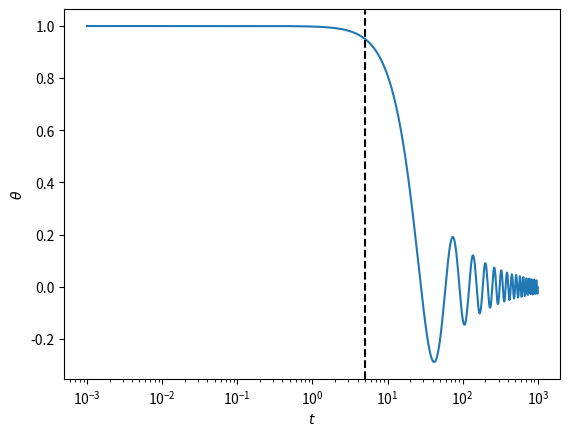

Python code for this plot:
import numpy as np
import matplotlib.pyplot as plt
from scipy.integrate import solve_ivp

def hubble(t): return 1 / (2*t)
def inv_hubble(H): return 1 / (2*H)
def pot_deriv(theta, m): return m**2 * theta

def rhs(t, y, *args):
    theta, theta_dot = y
    theta_dot2 = - 3 * hubble(t) * theta_dot - pot_deriv(theta, *args)
    return theta_dot, theta_dot2

if __name__ == "__main__":
    m = 1e-1
    theta0 = 1.0
    tspan = (1e-3, 1000.0)
    sol = solve_ivp(rhs, tspan, [theta0, 0], t_eval=np.geomspace(*tspan, 1000), args=(m,))
    plt.plot(sol.t, sol.y[0])
    plt.axvline(inv_hubble(m), ls="--", color="black")
    plt.xscale("log")
    plt.xlabel("$t$")
    plt.ylabel(r"$\theta$")
    plt.show()
